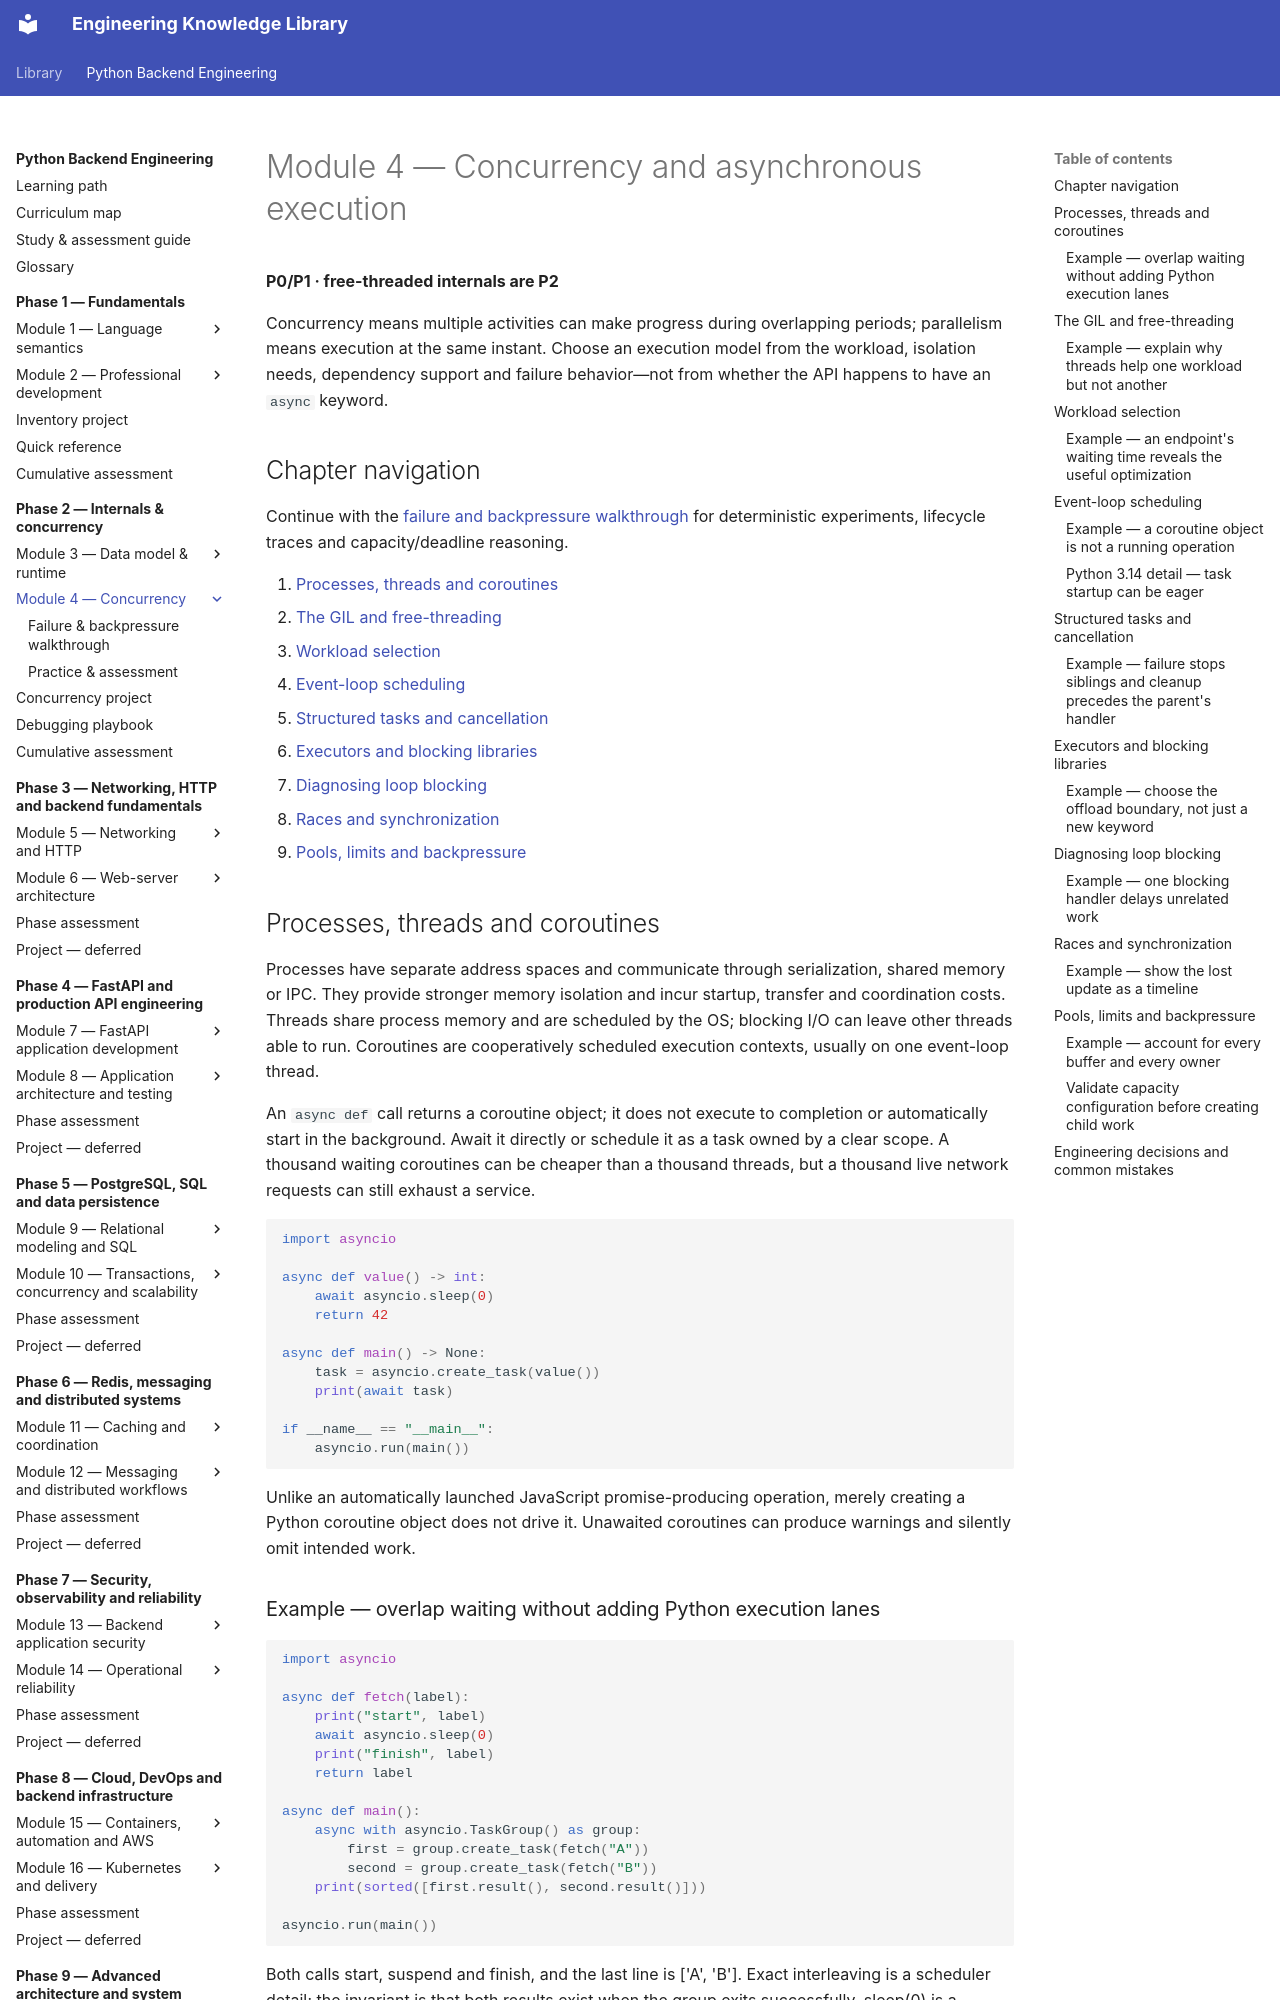

repository: NazarbayND/knowledgebase · page: python-backend-engineering/phase-2/module-4/index.html · generator: mkdocs

# Module 4 — Concurrency and asynchronous execution

**P0/P1 · free-threaded internals are P2**

Concurrency means multiple activities can make progress during overlapping periods;
parallelism means execution at the same instant. Choose an execution model from the
workload, isolation needs, dependency support and failure behavior—not from whether
the API happens to have an `async` keyword.

## Chapter navigation

Continue with the [failure and backpressure walkthrough](concurrency-patterns.md)
for deterministic experiments, lifecycle traces and capacity/deadline reasoning.

1. [Processes, threads and coroutines](#processes-threads-and-coroutines)
2. [The GIL and free-threading](#the-gil-and-free-threading)
3. [Workload selection](#workload-selection)
4. [Event-loop scheduling](#event-loop-scheduling)
5. [Structured tasks and cancellation](#structured-tasks-and-cancellation)
6. [Executors and blocking libraries](#executors-and-blocking-libraries)
7. [Diagnosing loop blocking](#diagnosing-loop-blocking)
8. [Races and synchronization](#races-and-synchronization)
9. [Pools, limits and backpressure](#pools-limits-and-backpressure)

## Processes, threads and coroutines

Processes have separate address spaces and communicate through serialization,
shared memory or IPC. They provide stronger memory isolation and incur startup,
transfer and coordination costs. Threads share process memory and are scheduled
by the OS; blocking I/O can leave other threads able to run. Coroutines are
cooperatively scheduled execution contexts, usually on one event-loop thread.

An `async def` call returns a coroutine object; it does not execute to completion
or automatically start in the background. Await it directly or schedule it as a
task owned by a clear scope. A thousand waiting coroutines can be cheaper than a
thousand threads, but a thousand live network requests can still exhaust a service.

```python
import asyncio

async def value() -> int:
    await asyncio.sleep(0)
    return 42

async def main() -> None:
    task = asyncio.create_task(value())
    print(await task)

if __name__ == "__main__":
    asyncio.run(main())
```

Unlike an automatically launched JavaScript promise-producing operation, merely
creating a Python coroutine object does not drive it. Unawaited coroutines can
produce warnings and silently omit intended work.

### Example — overlap waiting without adding Python execution lanes

```python
import asyncio

async def fetch(label):
    print("start", label)
    await asyncio.sleep(0)
    print("finish", label)
    return label

async def main():
    async with asyncio.TaskGroup() as group:
        first = group.create_task(fetch("A"))
        second = group.create_task(fetch("B"))
    print(sorted([first.result(), second.result()]))

asyncio.run(main())
```

Both calls start, suspend and finish, and the last line is ['A', 'B']. Exact
interleaving is a scheduler detail; the invariant is that both results exist when
the group exits successfully. sleep(0) is a teaching suspension, not network I/O.

A process normally has separate memory and an interpreter; threads share process
memory and use OS scheduling; coroutines share a loop and cooperate at suspension
points. Asyncio overlaps waits rather than executing two Python bodies at once
on the same loop thread. If each body instead computes for a second without
suspending, adding tasks does not turn two seconds of computation into one.
